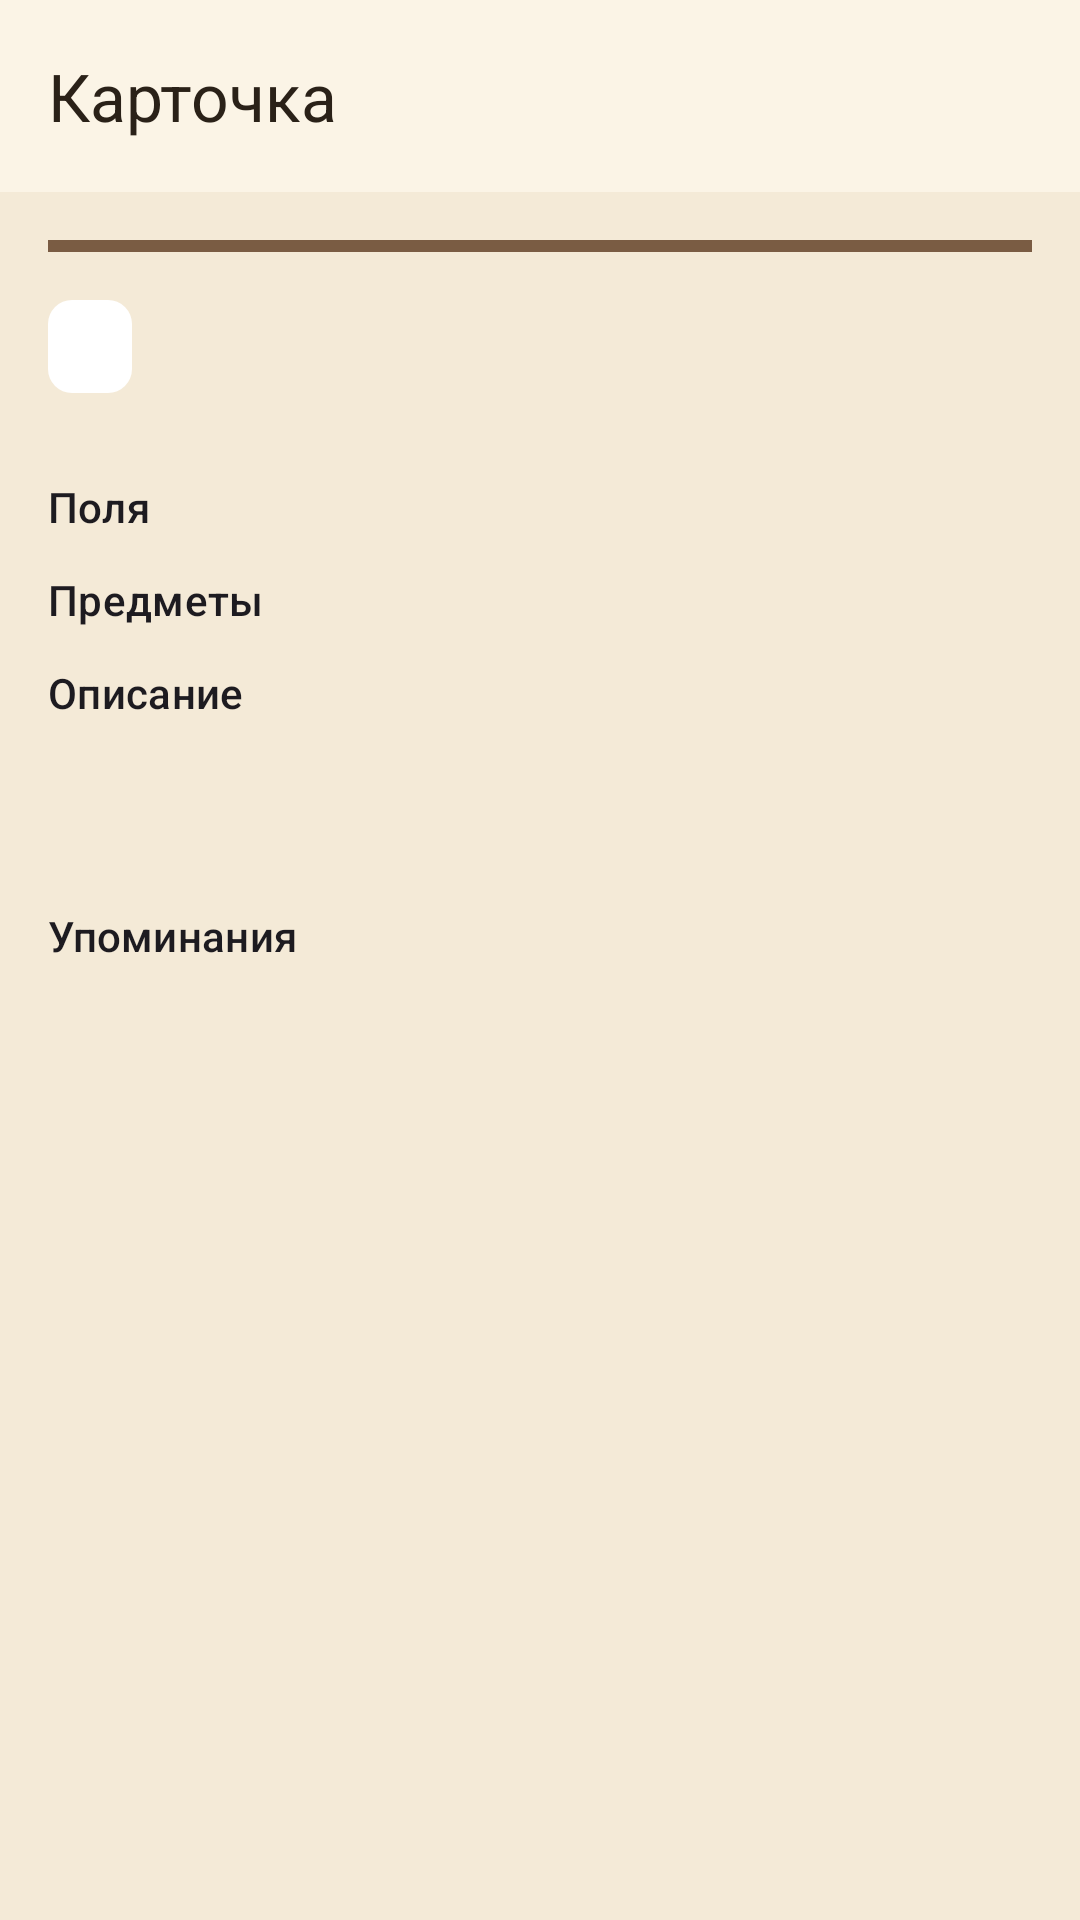

This screen was rendered from an Android layout file. Write that file and the resources it references.
<!-- AndroidManifest.xml: application theme Theme.DnDMemory -->
<!-- res/layout/activity_entity_detail.xml -->
<?xml version="1.0" encoding="utf-8"?>
<androidx.coordinatorlayout.widget.CoordinatorLayout
    xmlns:android="http://schemas.android.com/apk/res/android"
    xmlns:app="http://schemas.android.com/apk/res-auto"
    android:layout_width="match_parent"
    android:layout_height="match_parent">

    <com.google.android.material.appbar.AppBarLayout
        android:layout_width="match_parent"
        android:layout_height="wrap_content">

        <com.google.android.material.appbar.MaterialToolbar
            style="@style/Widget.DnDMemory.Toolbar"
            android:id="@+id/entity_toolbar"
            android:layout_width="match_parent"
            android:layout_height="?attr/actionBarSize"
            app:title="@string/entity_detail_title" />
    </com.google.android.material.appbar.AppBarLayout>

    <androidx.core.widget.NestedScrollView
        android:layout_width="match_parent"
        android:layout_height="match_parent"
        android:clipToPadding="false"
        android:paddingBottom="64dp"
        app:layout_behavior="@string/appbar_scrolling_view_behavior">

        <LinearLayout
            android:layout_width="match_parent"
            android:layout_height="wrap_content"
            android:orientation="vertical"
            android:padding="16dp">

            <View
                android:id="@+id/entity_type_stripe"
                android:layout_width="match_parent"
                android:layout_height="4dp"
                android:layout_marginBottom="10dp"
                android:background="@color/type_character" />

            <ImageView
                android:id="@+id/entity_avatar_top"
                android:layout_width="96dp"
                android:layout_height="96dp"
                android:layout_gravity="center_horizontal"
                android:layout_marginTop="8dp"
                android:contentDescription="@string/cd_avatar"
                android:scaleType="centerCrop"
                android:visibility="gone" />

            
            <TextView
                android:id="@+id/entity_type_chip"
                android:layout_width="wrap_content"
                android:layout_height="wrap_content"
                android:layout_marginTop="6dp"
                android:background="@drawable/bg_type_chip"
                android:paddingStart="14dp"
                android:paddingTop="6dp"
                android:paddingEnd="14dp"
                android:paddingBottom="6dp"
                android:textAppearance="?attr/textAppearanceTitleSmall"
                tools:text="Персонаж"
                xmlns:tools="http://schemas.android.com/tools" />

            <TextView
                android:id="@+id/entity_subtitle"
                android:layout_width="match_parent"
                android:layout_height="wrap_content"
                android:textAppearance="?attr/textAppearanceBodySmall" />

            <ImageView
                android:id="@+id/entity_photo"
                android:layout_width="match_parent"
                android:layout_height="220dp"
                android:layout_marginTop="12dp"
                android:background="@color/colorSurfaceVariant"
                android:contentDescription="@string/entity_photo"
                android:scaleType="centerCrop"
                android:visibility="gone" />

            <LinearLayout
                android:id="@+id/entity_files"
                android:layout_width="match_parent"
                android:layout_height="wrap_content"
                android:layout_marginTop="8dp"
                android:orientation="vertical"
                android:visibility="gone" />

            <LinearLayout
                android:id="@+id/entity_conflict_bar"
                android:layout_width="match_parent"
                android:layout_height="wrap_content"
                android:layout_marginTop="8dp"
                android:background="@color/badge_conflict"
                android:orientation="vertical"
                android:padding="12dp"
                android:visibility="gone">

                <TextView
                    android:id="@+id/entity_conflict_text"
                    android:layout_width="match_parent"
                    android:layout_height="wrap_content"
                    android:text="@string/entity_conflict"
                    android:textColor="?attr/colorOnError" />

                <LinearLayout
                    android:layout_width="match_parent"
                    android:layout_height="wrap_content"
                    android:orientation="horizontal">

                    <com.google.android.material.button.MaterialButton
                        android:id="@+id/entity_conflict_accept"
                        android:layout_width="0dp"
                        android:layout_height="wrap_content"
                        android:layout_weight="1"
                        android:text="@string/action_take_server" />

                    <com.google.android.material.button.MaterialButton
                        android:id="@+id/entity_conflict_overwrite"
                        android:layout_width="0dp"
                        android:layout_height="wrap_content"
                        android:layout_weight="1"
                        android:text="@string/action_overwrite" />
                </LinearLayout>
            </LinearLayout>

            
            <TextView
                android:id="@+id/entity_fields_title"
                android:layout_width="match_parent"
                android:layout_height="wrap_content"
                android:layout_marginTop="12dp"
                android:text="@string/entity_detail_fields"
                android:textAppearance="?attr/textAppearanceTitleSmall" />

            <LinearLayout
                android:id="@+id/entity_fields"
                android:layout_width="match_parent"
                android:layout_height="wrap_content"
                android:orientation="vertical" />

            <TextView
                android:id="@+id/entity_items_title"
                android:layout_width="match_parent"
                android:layout_height="wrap_content"
                android:layout_marginTop="12dp"
                android:text="@string/attr_items"
                android:textAppearance="?attr/textAppearanceTitleSmall" />

            <LinearLayout
                android:id="@+id/entity_items"
                android:layout_width="match_parent"
                android:layout_height="wrap_content"
                android:orientation="vertical" />

            <TextView
                android:id="@+id/entity_description_title"
                android:layout_width="match_parent"
                android:layout_height="wrap_content"
                android:layout_marginTop="12dp"
                android:text="@string/entity_detail_description"
                android:textAppearance="?attr/textAppearanceTitleSmall" />

            <TextView
                android:id="@+id/entity_description"
                android:layout_width="match_parent"
                android:layout_height="wrap_content"
                android:textAppearance="?attr/textAppearanceBodyLarge" />

            <TextView
                android:id="@+id/entity_injuries_title"
                android:layout_width="match_parent"
                android:layout_height="wrap_content"
                android:layout_marginTop="12dp"
                android:text="@string/injuries_title"
                android:textAppearance="?attr/textAppearanceTitleMedium"
                android:visibility="gone" />

            <LinearLayout
                android:id="@+id/entity_injuries"
                android:layout_width="match_parent"
                android:layout_height="wrap_content"
                android:orientation="vertical"
                android:visibility="gone" />

            <com.google.android.material.button.MaterialButton
                android:id="@+id/entity_injuries_manage"
                style="?attr/materialButtonOutlinedStyle"
                android:layout_width="match_parent"
                android:layout_height="wrap_content"
                android:layout_marginTop="6dp"
                android:text="@string/injuries_title"
                android:visibility="gone" />

            <TextView
                android:id="@+id/entity_gm_note_title"
                android:layout_width="match_parent"
                android:layout_height="wrap_content"
                android:layout_marginTop="12dp"
                android:text="@string/attr_gm_note"
                android:textAppearance="?attr/textAppearanceTitleMedium"
                android:visibility="gone" />

            <TextView
                android:id="@+id/entity_gm_note"
                android:layout_width="match_parent"
                android:layout_height="wrap_content"
                android:layout_marginTop="4dp"
                android:textAppearance="?attr/textAppearanceBodyLarge"
                android:visibility="gone" />

            <TextView
                android:id="@+id/entity_updated"
                android:layout_width="match_parent"
                android:layout_height="wrap_content"
                android:layout_marginTop="12dp"
                android:textAppearance="?attr/textAppearanceBodySmall"
                android:textColor="@color/text_muted" />

            <com.google.android.material.button.MaterialButton
                android:id="@+id/entity_quick_add"
                style="?attr/materialButtonOutlinedStyle"
                android:layout_width="match_parent"
                android:layout_height="wrap_content"
                android:layout_marginTop="12dp"
                android:visibility="gone" />

            <TextView
                android:id="@+id/entity_links_title"
                android:layout_width="match_parent"
                android:layout_height="wrap_content"
                android:layout_marginTop="12dp"
                android:text="@string/entity_detail_links"
                android:textAppearance="?attr/textAppearanceTitleSmall" />

            <LinearLayout
                android:id="@+id/entity_links"
                android:layout_width="match_parent"
                android:layout_height="wrap_content"
                android:orientation="vertical" />

            <TextView
                android:id="@+id/entity_mentions_title"
                android:layout_width="match_parent"
                android:layout_height="wrap_content"
                android:layout_marginTop="12dp"
                android:text="@string/entity_mentions"
                android:textAppearance="?attr/textAppearanceTitleSmall"
                android:visibility="gone" />

            <TextView
                android:id="@+id/entity_mentions_hint"
                android:layout_width="match_parent"
                android:layout_height="wrap_content"
                android:text="@string/entity_mentions_hint"
                android:textAppearance="?attr/textAppearanceBodySmall"
                android:textColor="@color/text_muted"
                android:visibility="gone" />

            <LinearLayout
                android:id="@+id/entity_mentions"
                android:layout_width="match_parent"
                android:layout_height="wrap_content"
                android:orientation="vertical" />
        </LinearLayout>
    </androidx.core.widget.NestedScrollView>

    <ProgressBar
        android:id="@+id/entity_progress"
        android:layout_width="wrap_content"
        android:layout_height="wrap_content"
        android:layout_gravity="center"
        android:visibility="gone" />
</androidx.coordinatorlayout.widget.CoordinatorLayout>
<!-- resources referenced by this layout -->
<resources>
  <color name="badge_conflict">#C62828</color>
  <color name="colorSurfaceVariant">#EEE0C6</color>
  <color name="text_muted">#6B5B47</color>
  <color name="type_character">#7A5C43</color>
  <!-- drawable bg_type_chip (drawable) -->
  <?xml version="1.0" encoding="utf-8"?>
  <shape xmlns:android="http://schemas.android.com/apk/res/android"
      android:shape="rectangle">
      <corners android:radius="8dp" />
      <solid android:color="#FFFFFF" />
  </shape>
  <string name="action_overwrite">Оставить мою версию</string>
  <string name="action_take_server">Взять версию сервера</string>
  <string name="attr_gm_note">Пометка мастера</string>
  <string name="attr_items">Предметы</string>
  <string name="cd_avatar">Аватар</string>
  <string name="entity_conflict">Есть расхождение с версией на сервере</string>
  <string name="entity_detail_description">Описание</string>
  <string name="entity_detail_fields">Поля</string>
  <string name="entity_detail_links">Упоминания</string>
  <string name="entity_detail_title">Карточка</string>
  <string name="entity_mentions">Упоминают</string>
  <string name="entity_mentions_hint">Герои и персонажи, в описании которых есть эта локация.</string>
  <string name="entity_photo">Фото</string>
  <string name="injuries_title">Травмы и увечья</string>
  <style name="Widget.DnDMemory.Toolbar" parent="Widget.Material3.Toolbar">
          <item name="android:background">?attr/colorSurface</item>
          <item name="titleTextColor">?attr/colorOnSurface</item>
      </style>
  <style name="Theme.DnDMemory" parent="Theme.Material3.DayNight.NoActionBar">
          <item name="colorPrimary">@color/colorPrimary</item>
          <item name="colorPrimaryDark">@color/colorPrimaryDark</item>
          <item name="colorOnPrimary">@color/colorOnPrimary</item>
          <item name="colorPrimaryContainer">@color/colorPrimaryContainer</item>
          <item name="colorOnPrimaryContainer">@color/colorOnPrimaryContainer</item>
          <item name="colorSecondary">@color/colorSecondary</item>
          <item name="colorOnSecondary">@color/colorOnSecondary</item>
          <item name="colorSurface">@color/colorSurface</item>
          <item name="colorOnSurface">@color/colorOnSurface</item>
          <item name="colorSurfaceVariant">@color/colorSurfaceVariant</item>
          <item name="colorOnSurfaceVariant">@color/colorOnSurfaceVariant</item>
          <item name="android:colorBackground">@color/colorBackground</item>
          <item name="colorOnBackground">@color/colorOnBackground</item>
          <item name="colorError">@color/colorError</item>
          <item name="colorOnError">@color/colorOnError</item>
          <item name="colorOutline">@color/colorOutline</item>
          <item name="android:statusBarColor">@color/colorPrimaryDark</item>
          <item name="android:navigationBarColor">@color/colorBackground</item>
          <item name="android:windowBackground">@color/colorBackground</item>
      </style>
  <color name="colorPrimary">#8A6A3B</color>
  <color name="colorPrimaryDark">#5E4525</color>
  <color name="colorOnPrimary">#FFF7EA</color>
  <color name="colorPrimaryContainer">#EBDCC2</color>
  <color name="colorOnPrimaryContainer">#3A2A14</color>
  <color name="colorSecondary">#B98B2E</color>
  <color name="colorOnSecondary">#FFF8EA</color>
  <color name="colorSurface">#FBF4E6</color>
  <color name="colorOnSurface">#2A2118</color>
  <color name="colorOnSurfaceVariant">#57493A</color>
  <color name="colorBackground">#F4EAD7</color>
  <color name="colorOnBackground">#2A2118</color>
  <color name="colorError">#A3231C</color>
  <color name="colorOnError">#FFFFFF</color>
  <color name="colorOutline">#8C7B63</color>
</resources>
